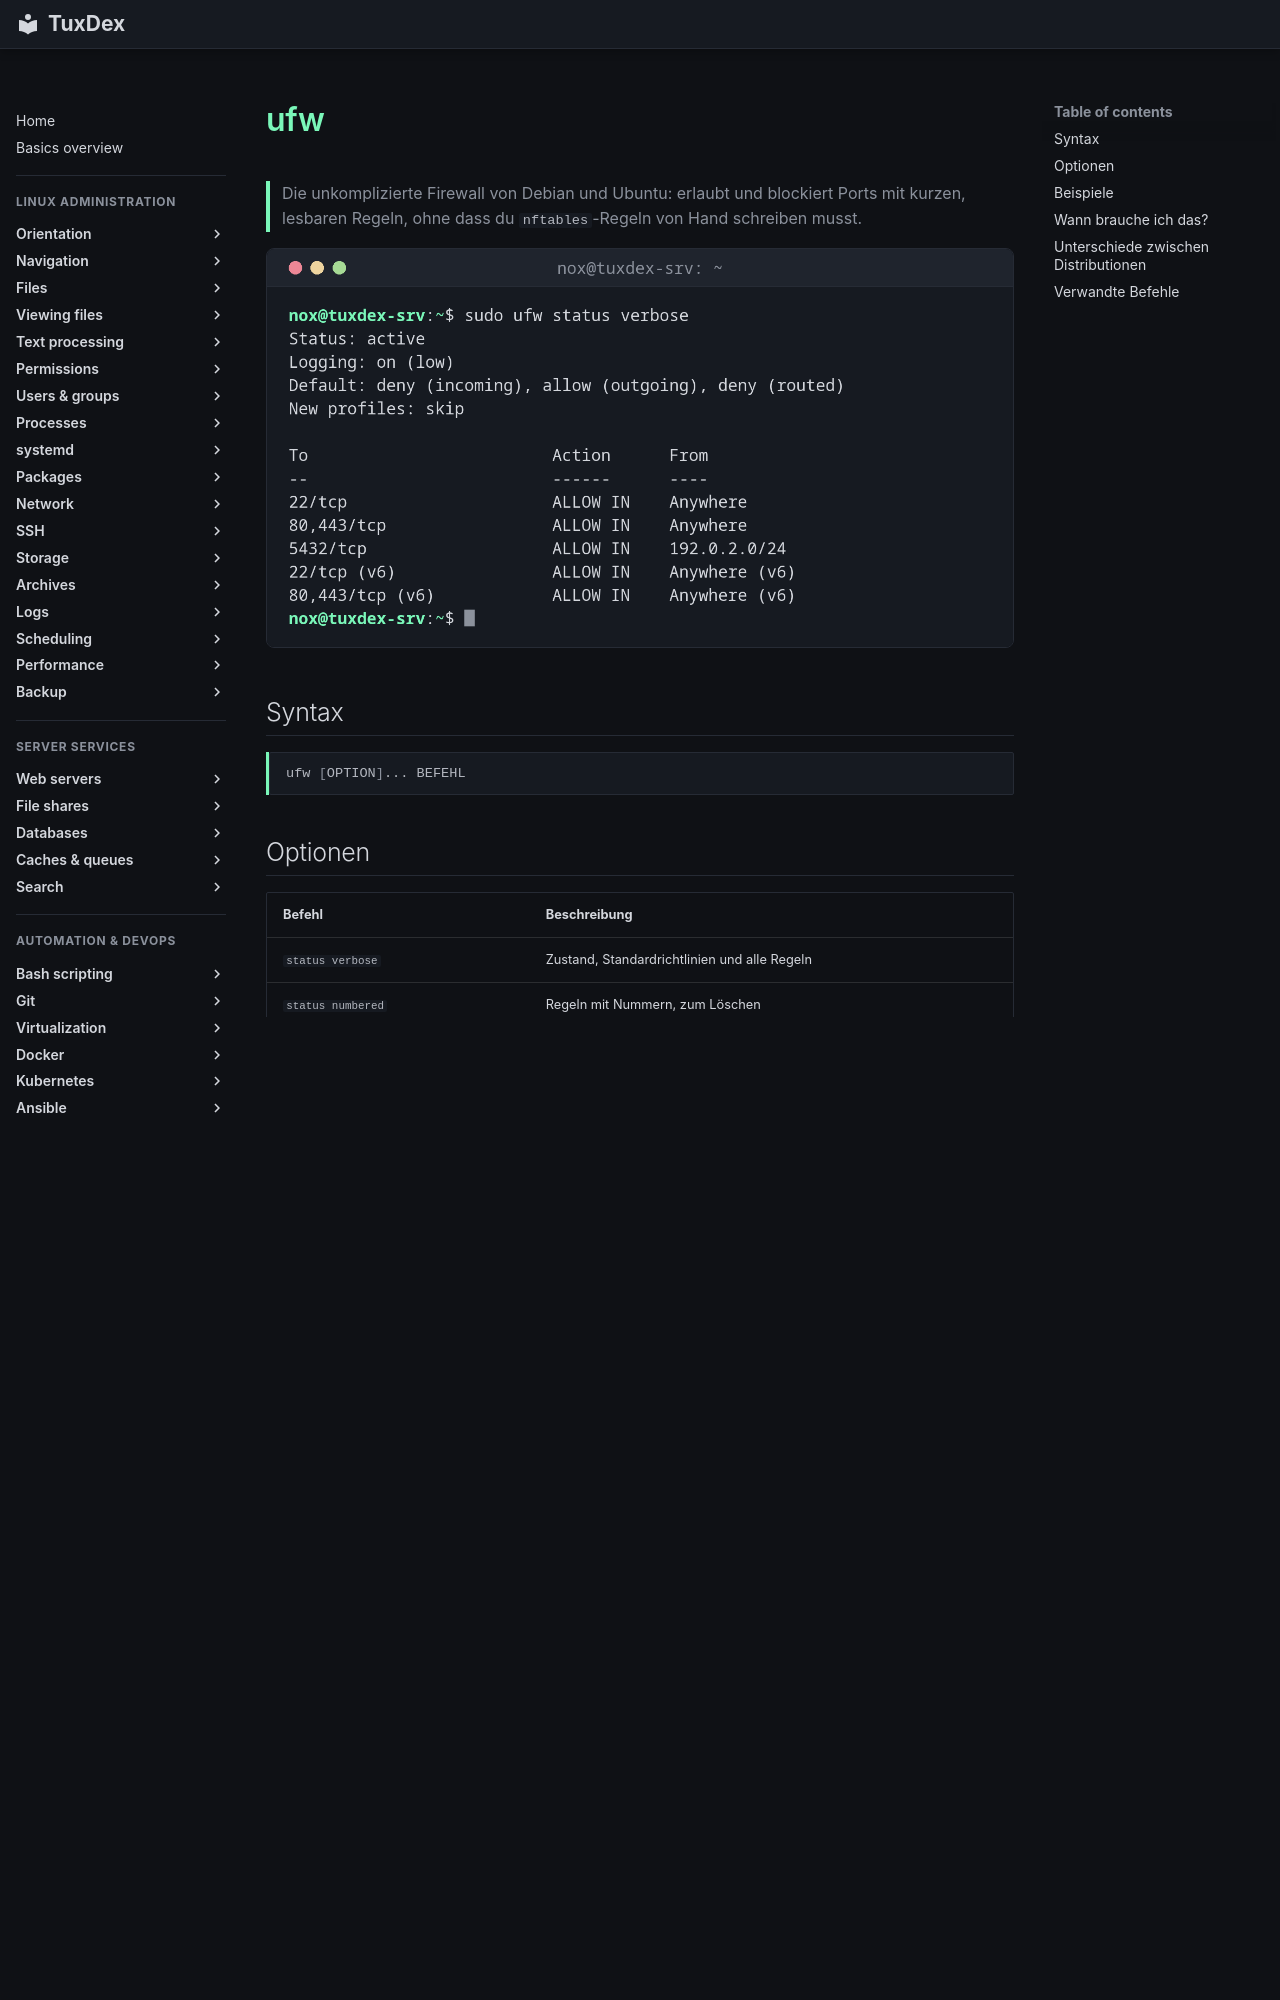

repository: Noxisan/tuxcodex · page: 11-network/ufw.de/index.html · generator: mkdocs

# ufw

> Die unkomplizierte Firewall von Debian und Ubuntu: erlaubt und blockiert Ports mit kurzen, lesbaren Regeln, ohne dass du `nftables`-Regeln von Hand schreiben musst.

![ufw output](../assets/screenshots/11-network/ufw.png)

## Syntax

```bash
ufw [OPTION]... BEFEHL
```

## Optionen

| Befehl | Beschreibung |
|--------|--------------|
| `status verbose` | Zustand, Standardrichtlinien und alle Regeln |
| `status numbered` | Regeln mit Nummern, zum Löschen |
| `allow PORT[/PROTO]` | Eingehende Verbindungen auf einem Port erlauben |
| `allow from NETZ to any port PORT` | Einen Port nur für bestimmte Adressen erlauben |
| `deny`, `reject` | Still blockieren oder mit Antwort |
| `limit PORT/tcp` | Erlauben, aber Adressen mit zu vielen Verbindungsversuchen sperren |
| `delete NUMMER` | Eine Regel löschen |
| `enable`, `disable` | Die Firewall ein- oder ausschalten, auch beim Booten |
